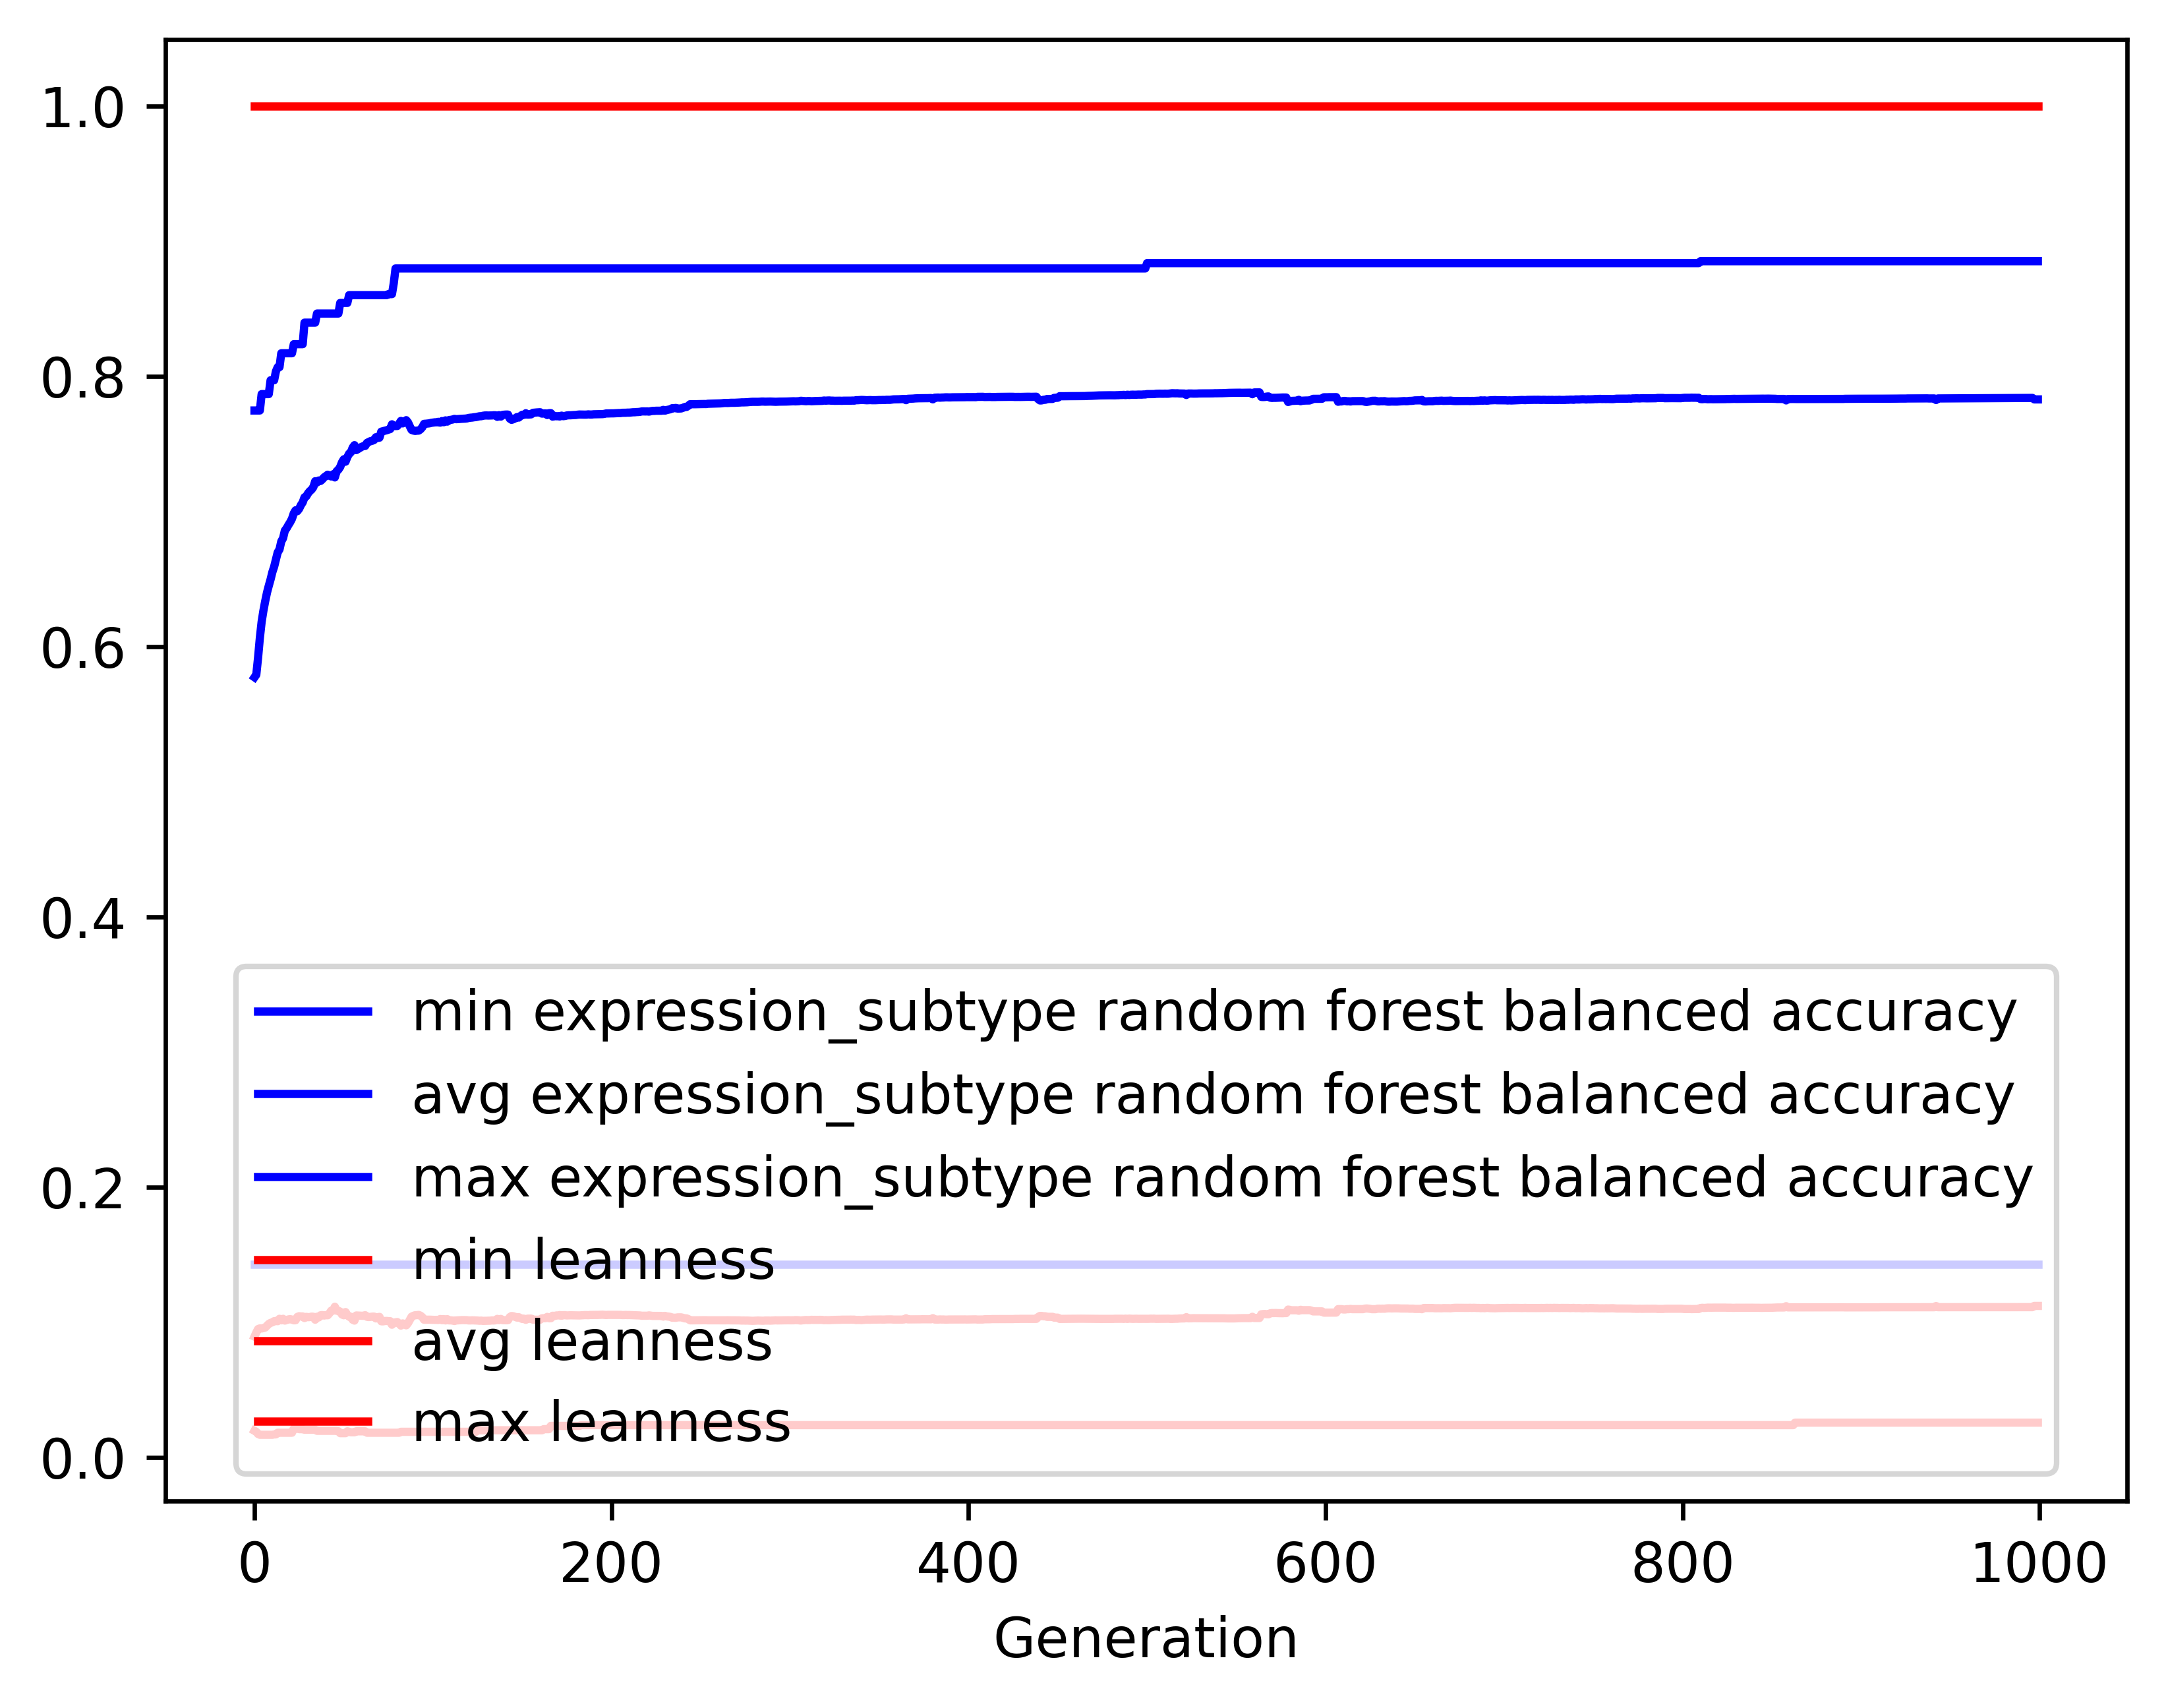

The file beside this chart, header and first rows:
gen, evals, gen_feats, explored, expression_subtype random forest balance…, expression_subtype random forest balance…, expression_subtype random forest balance…, expression_subtype random forest balance…, leanness_min, leanness_avg, leanness_max, leanness_std
0, 500, 644, 644, 0.1429, 0.5771, 0.7746, 0.1433, 0.01961, 0.08932, 1.0, 0.1571
1, 509, 896, 908, 0.1429, 0.579, 0.7746, 0.147, 0.01887, 0.09229, 1.0, 0.1108
2, 500, 952, 1166, 0.1429, 0.5917, 0.7746, 0.1379, 0.01724, 0.09489, 1.0, 0.11
3, 500, 1009, 1423, 0.1429, 0.6063, 0.7746, 0.1329, 0.01667, 0.09539, 1.0, 0.1102
4, 500, 967, 1639, 0.1429, 0.6182, 0.7867, 0.1281, 0.01667, 0.09534, 1.0, 0.1103
5, 500, 1009, 1875, 0.1429, 0.6265, 0.7867, 0.1256, 0.01667, 0.09562, 1.0, 0.1101
6, 500, 1007, 2096, 0.1429, 0.6335, 0.7867, 0.1236, 0.01667, 0.09604, 1.0, 0.11
7, 500, 1015, 2335, 0.1429, 0.6398, 0.7867, 0.1241, 0.01667, 0.0974, 1.0, 0.1119
8, 500, 1002, 2552, 0.1429, 0.6449, 0.7867, 0.1241, 0.01667, 0.09869, 1.0, 0.1122
9, 500, 1007, 2763, 0.1429, 0.6496, 0.7969, 0.1232, 0.01667, 0.09946, 1.0, 0.1119
10, 500, 1025, 2980, 0.1429, 0.655, 0.7969, 0.1223, 0.01667, 0.0999, 1.0, 0.1117
11, 500, 1040, 3207, 0.1429, 0.659, 0.7969, 0.1211, 0.01695, 0.1007, 1.0, 0.1112
12, 500, 1035, 3420, 0.1429, 0.6643, 0.8036, 0.1202, 0.01695, 0.1009, 1.0, 0.1112
13, 500, 1023, 3604, 0.1429, 0.6696, 0.8066, 0.1202, 0.01818, 0.1007, 1.0, 0.1112
14, 500, 1043, 3802, 0.1429, 0.6717, 0.8066, 0.1206, 0.01818, 0.1025, 1.0, 0.1122
15, 500, 1017, 3984, 0.1429, 0.6777, 0.8169, 0.1178, 0.01818, 0.1013, 1.0, 0.1109
16, 500, 1042, 4170, 0.1429, 0.6801, 0.8169, 0.1204, 0.01818, 0.1025, 1.0, 0.1129
17, 500, 1026, 4354, 0.1429, 0.6857, 0.8169, 0.1165, 0.01818, 0.1011, 1.0, 0.111
18, 500, 1059, 4556, 0.1429, 0.6875, 0.8169, 0.1162, 0.01818, 0.1016, 1.0, 0.1108
19, 500, 1024, 4746, 0.1429, 0.6898, 0.8169, 0.1159, 0.01818, 0.102, 1.0, 0.1106
20, 500, 1037, 4928, 0.1429, 0.6919, 0.8169, 0.1158, 0.01818, 0.1022, 1.0, 0.1106
21, 500, 1050, 5117, 0.1429, 0.6945, 0.8169, 0.116, 0.01818, 0.1019, 1.0, 0.1107
22, 500, 1034, 5277, 0.1429, 0.6985, 0.8236, 0.1164, 0.02128, 0.1014, 1.0, 0.1109
23, 500, 1049, 5447, 0.1429, 0.7007, 0.8236, 0.1159, 0.02128, 0.1014, 1.0, 0.1109
24, 500, 1024, 5605, 0.1429, 0.7001, 0.8236, 0.119, 0.02128, 0.1039, 1.0, 0.113
25, 500, 1030, 5765, 0.1429, 0.7018, 0.8236, 0.1186, 0.02083, 0.1044, 1.0, 0.1129
26, 500, 1065, 5932, 0.1429, 0.7046, 0.8236, 0.1182, 0.02083, 0.1042, 1.0, 0.113
27, 500, 1004, 6081, 0.1429, 0.7066, 0.8236, 0.118, 0.02083, 0.1043, 1.0, 0.113
28, 500, 1096, 6268, 0.1429, 0.7103, 0.8396, 0.1186, 0.02041, 0.103, 1.0, 0.1135
29, 500, 1057, 6424, 0.1429, 0.711, 0.8396, 0.1179, 0.02041, 0.1039, 1.0, 0.1131
30, 500, 1057, 6586, 0.1429, 0.7133, 0.8396, 0.1183, 0.02041, 0.1037, 1.0, 0.1132
31, 500, 1044, 6756, 0.1429, 0.7149, 0.8396, 0.1182, 0.02041, 0.1038, 1.0, 0.1132
32, 500, 1073, 6914, 0.1429, 0.7161, 0.8396, 0.1182, 0.02041, 0.1041, 1.0, 0.113
33, 500, 1074, 7073, 0.1429, 0.718, 0.8396, 0.1187, 0.02041, 0.104, 1.0, 0.1131
34, 500, 1038, 7209, 0.1429, 0.7222, 0.8396, 0.1174, 0.02041, 0.1018, 1.0, 0.1125
35, 500, 1062, 7355, 0.1429, 0.7213, 0.8463, 0.1188, 0.01961, 0.104, 1.0, 0.113
36, 500, 1071, 7504, 0.1429, 0.7228, 0.8463, 0.1189, 0.01961, 0.1035, 1.0, 0.1132
37, 500, 1059, 7646, 0.1429, 0.7224, 0.8463, 0.1187, 0.01961, 0.1051, 1.0, 0.1126
38, 500, 1072, 7787, 0.1429, 0.7236, 0.8463, 0.1188, 0.01961, 0.1052, 1.0, 0.1126
39, 500, 1021, 7919, 0.1429, 0.7251, 0.8463, 0.1193, 0.01961, 0.1049, 1.0, 0.1127
40, 500, 1041, 8052, 0.1429, 0.726, 0.8463, 0.1195, 0.01961, 0.1052, 1.0, 0.1126
41, 500, 1070, 8190, 0.1429, 0.7271, 0.8463, 0.1197, 0.01961, 0.1051, 1.0, 0.1126
42, 500, 1027, 8311, 0.1429, 0.7265, 0.8463, 0.1226, 0.01961, 0.1066, 1.0, 0.1144
43, 500, 1056, 8437, 0.1429, 0.7257, 0.8463, 0.123, 0.01961, 0.1085, 1.0, 0.1143
44, 500, 1054, 8578, 0.1429, 0.7274, 0.8463, 0.1227, 0.01961, 0.1085, 1.0, 0.1143
45, 500, 1062, 8711, 0.1429, 0.725, 0.8463, 0.126, 0.01961, 0.1114, 1.0, 0.116
46, 500, 1062, 8855, 0.1429, 0.7296, 0.8463, 0.1234, 0.01961, 0.1085, 1.0, 0.1143
47, 500, 1062, 8995, 0.1429, 0.7308, 0.8463, 0.1237, 0.01923, 0.1084, 1.0, 0.1143
48, 500, 1078, 9122, 0.1429, 0.7328, 0.8541, 0.1243, 0.01786, 0.1078, 1.0, 0.1147
49, 500, 1048, 9242, 0.1429, 0.7362, 0.8541, 0.1247, 0.01786, 0.1057, 1.0, 0.1149
50, 500, 1040, 9346, 0.1429, 0.7384, 0.8541, 0.1243, 0.01786, 0.1051, 1.0, 0.1146
51, 500, 1028, 9462, 0.1429, 0.7367, 0.8541, 0.1258, 0.01786, 0.1075, 1.0, 0.1149
52, 500, 1006, 9563, 0.1429, 0.74, 0.8541, 0.1246, 0.01923, 0.1053, 1.0, 0.1145
53, 500, 1045, 9688, 0.1429, 0.7426, 0.8599, 0.1236, 0.01887, 0.104, 1.0, 0.1134
54, 500, 1060, 9826, 0.1429, 0.7437, 0.8599, 0.124, 0.01852, 0.104, 1.0, 0.1134
55, 500, 1067, 9947, 0.1429, 0.7471, 0.8599, 0.1232, 0.01852, 0.1018, 1.0, 0.1128
56, 500, 1028, 10072, 0.1429, 0.7489, 0.8599, 0.1217, 0.01852, 0.1012, 1.0, 0.1113
57, 500, 1031, 10168, 0.1429, 0.7453, 0.8599, 0.125, 0.01923, 0.105, 1.0, 0.1128
58, 500, 989, 10271, 0.1429, 0.746, 0.8599, 0.1249, 0.01923, 0.1049, 1.0, 0.1129
59, 500, 1026, 10389, 0.1429, 0.7468, 0.8599, 0.125, 0.01923, 0.1048, 1.0, 0.1129
... 940 more rows
